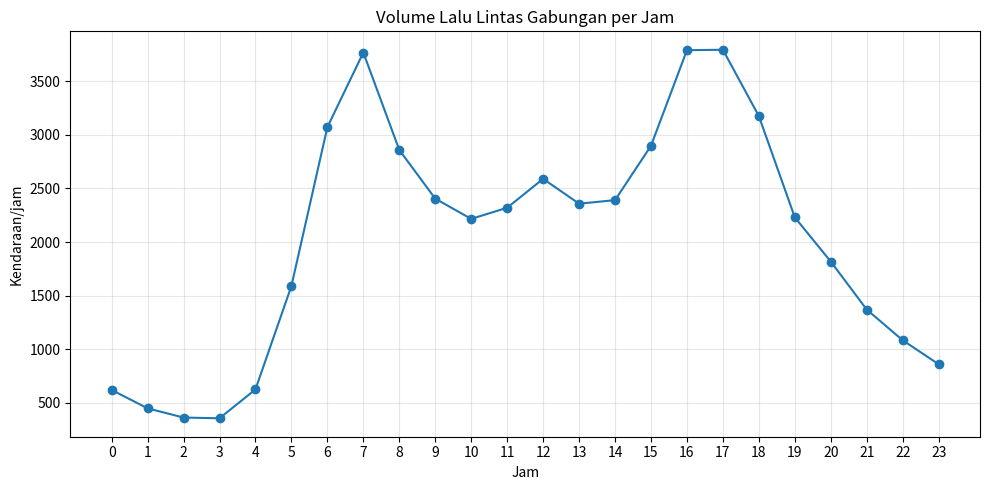
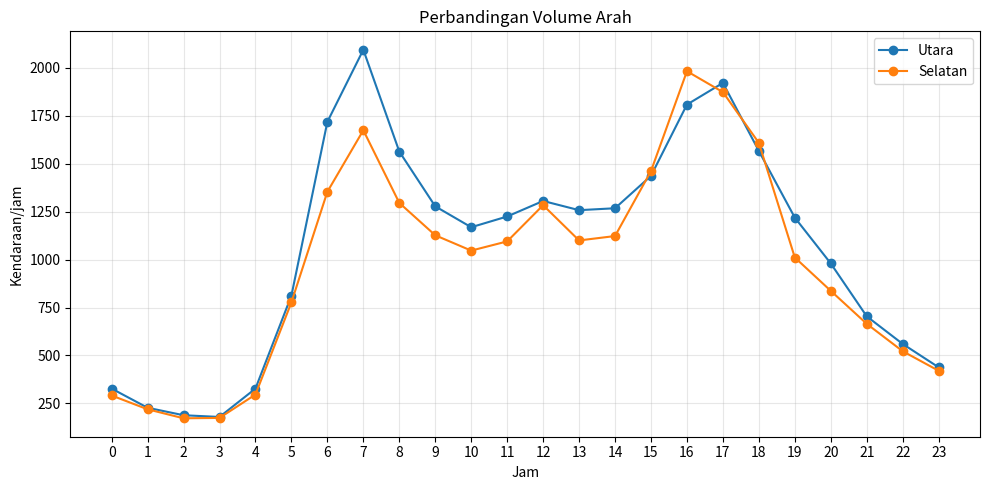

The matplotlib source for these figures, in order:

import pandas as pd
import matplotlib.pyplot as plt
from pathlib import Path

# Data dari Lembar Kerja Word: 24 jam x 2 arah (48 baris)
data = [{'jam': 0, 'arah': 'Utara', 'sepeda_motor': 204, 'kendaraan_ringan': 82, 'kendaraan_berat': 41}, {'jam': 1, 'arah': 'Utara', 'sepeda_motor': 145, 'kendaraan_ringan': 54, 'kendaraan_berat': 28}, {'jam': 2, 'arah': 'Utara', 'sepeda_motor': 112, 'kendaraan_ringan': 40, 'kendaraan_berat': 36}, {'jam': 3, 'arah': 'Utara', 'sepeda_motor': 109, 'kendaraan_ringan': 43, 'kendaraan_berat': 27}, {'jam': 4, 'arah': 'Utara', 'sepeda_motor': 208, 'kendaraan_ringan': 80, 'kendaraan_berat': 39}, {'jam': 5, 'arah': 'Utara', 'sepeda_motor': 554, 'kendaraan_ringan': 218, 'kendaraan_berat': 40}, {'jam': 6, 'arah': 'Utara', 'sepeda_motor': 1224, 'kendaraan_ringan': 437, 'kendaraan_berat': 58}, {'jam': 7, 'arah': 'Utara', 'sepeda_motor': 1494, 'kendaraan_ringan': 525, 'kendaraan_berat': 76}, {'jam': 8, 'arah': 'Utara', 'sepeda_motor': 1106, 'kendaraan_ringan': 396, 'kendaraan_berat': 62}, {'jam': 9, 'arah': 'Utara', 'sepeda_motor': 871, 'kendaraan_ringan': 351, 'kendaraan_berat': 56}, {'jam': 10, 'arah': 'Utara', 'sepeda_motor': 817, 'kendaraan_ringan': 302, 'kendaraan_berat': 50}, {'jam': 11, 'arah': 'Utara', 'sepeda_motor': 852, 'kendaraan_ringan': 324, 'kendaraan_berat': 49}, {'jam': 12, 'arah': 'Utara', 'sepeda_motor': 903, 'kendaraan_ringan': 341, 'kendaraan_berat': 62}, {'jam': 13, 'arah': 'Utara', 'sepeda_motor': 904, 'kendaraan_ringan': 302, 'kendaraan_berat': 52}, {'jam': 14, 'arah': 'Utara', 'sepeda_motor': 874, 'kendaraan_ringan': 336, 'kendaraan_berat': 58}, {'jam': 15, 'arah': 'Utara', 'sepeda_motor': 1043, 'kendaraan_ringan': 343, 'kendaraan_berat': 51}, {'jam': 16, 'arah': 'Utara', 'sepeda_motor': 1290, 'kendaraan_ringan': 466, 'kendaraan_berat': 53}, {'jam': 17, 'arah': 'Utara', 'sepeda_motor': 1381, 'kendaraan_ringan': 484, 'kendaraan_berat': 57}, {'jam': 18, 'arah': 'Utara', 'sepeda_motor': 1166, 'kendaraan_ringan': 353, 'kendaraan_berat': 48}, {'jam': 19, 'arah': 'Utara', 'sepeda_motor': 859, 'kendaraan_ringan': 303, 'kendaraan_berat': 57}, {'jam': 20, 'arah': 'Utara', 'sepeda_motor': 690, 'kendaraan_ringan': 246, 'kendaraan_berat': 44}, {'jam': 21, 'arah': 'Utara', 'sepeda_motor': 486, 'kendaraan_ringan': 174, 'kendaraan_berat': 44}, {'jam': 22, 'arah': 'Utara', 'sepeda_motor': 375, 'kendaraan_ringan': 153, 'kendaraan_berat': 32}, {'jam': 23, 'arah': 'Utara', 'sepeda_motor': 287, 'kendaraan_ringan': 107, 'kendaraan_berat': 44}, {'jam': 0, 'arah': 'Selatan', 'sepeda_motor': 188, 'kendaraan_ringan': 69, 'kendaraan_berat': 34}, {'jam': 1, 'arah': 'Selatan', 'sepeda_motor': 144, 'kendaraan_ringan': 50, 'kendaraan_berat': 25}, {'jam': 2, 'arah': 'Selatan', 'sepeda_motor': 99, 'kendaraan_ringan': 40, 'kendaraan_berat': 33}, {'jam': 3, 'arah': 'Selatan', 'sepeda_motor': 100, 'kendaraan_ringan': 41, 'kendaraan_berat': 33}, {'jam': 4, 'arah': 'Selatan', 'sepeda_motor': 193, 'kendaraan_ringan': 75, 'kendaraan_berat': 28}, {'jam': 5, 'arah': 'Selatan', 'sepeda_motor': 540, 'kendaraan_ringan': 192, 'kendaraan_berat': 45}, {'jam': 6, 'arah': 'Selatan', 'sepeda_motor': 955, 'kendaraan_ringan': 350, 'kendaraan_berat': 49}, {'jam': 7, 'arah': 'Selatan', 'sepeda_motor': 1178, 'kendaraan_ringan': 428, 'kendaraan_berat': 69}, {'jam': 8, 'arah': 'Selatan', 'sepeda_motor': 914, 'kendaraan_ringan': 334, 'kendaraan_berat': 48}, {'jam': 9, 'arah': 'Selatan', 'sepeda_motor': 791, 'kendaraan_ringan': 281, 'kendaraan_berat': 55}, {'jam': 10, 'arah': 'Selatan', 'sepeda_motor': 735, 'kendaraan_ringan': 261, 'kendaraan_berat': 51}, {'jam': 11, 'arah': 'Selatan', 'sepeda_motor': 770, 'kendaraan_ringan': 272, 'kendaraan_berat': 53}, {'jam': 12, 'arah': 'Selatan', 'sepeda_motor': 947, 'kendaraan_ringan': 288, 'kendaraan_berat': 49}, {'jam': 13, 'arah': 'Selatan', 'sepeda_motor': 766, 'kendaraan_ringan': 289, 'kendaraan_berat': 45}, {'jam': 14, 'arah': 'Selatan', 'sepeda_motor': 755, 'kendaraan_ringan': 311, 'kendaraan_berat': 57}, {'jam': 15, 'arah': 'Selatan', 'sepeda_motor': 1026, 'kendaraan_ringan': 388, 'kendaraan_berat': 48}, {'jam': 16, 'arah': 'Selatan', 'sepeda_motor': 1423, 'kendaraan_ringan': 490, 'kendaraan_berat': 70}, {'jam': 17, 'arah': 'Selatan', 'sepeda_motor': 1303, 'kendaraan_ringan': 509, 'kendaraan_berat': 62}, {'jam': 18, 'arah': 'Selatan', 'sepeda_motor': 1137, 'kendaraan_ringan': 415, 'kendaraan_berat': 57}, {'jam': 19, 'arah': 'Selatan', 'sepeda_motor': 717, 'kendaraan_ringan': 247, 'kendaraan_berat': 47}, {'jam': 20, 'arah': 'Selatan', 'sepeda_motor': 582, 'kendaraan_ringan': 213, 'kendaraan_berat': 42}, {'jam': 21, 'arah': 'Selatan', 'sepeda_motor': 480, 'kendaraan_ringan': 152, 'kendaraan_berat': 33}, {'jam': 22, 'arah': 'Selatan', 'sepeda_motor': 363, 'kendaraan_ringan': 125, 'kendaraan_berat': 34}, {'jam': 23, 'arah': 'Selatan', 'sepeda_motor': 283, 'kendaraan_ringan': 99, 'kendaraan_berat': 38}]
df = pd.DataFrame(data)

def baca_data(df):
    wajib = ["jam","arah","sepeda_motor","kendaraan_ringan","kendaraan_berat"]
    if df.empty or not set(wajib).issubset(df.columns):
        raise ValueError("Data kosong atau kolom wajib tidak lengkap.")
    if df[wajib].isnull().any().any():
        raise ValueError("Terdapat data kosong.")
    for c in ["jam","sepeda_motor","kendaraan_ringan","kendaraan_berat"]:
        df[c] = pd.to_numeric(df[c], errors="raise")
    if len(df) != 48 or not df.jam.between(0,23).all():
        raise ValueError("Data harus 48 baris dan jam 0–23.")
    if (df[["sepeda_motor","kendaraan_ringan","kendaraan_berat"]] < 0).any().any():
        raise ValueError("Jumlah kendaraan tidak boleh negatif.")
    if set(df.arah) != {"Utara","Selatan"} or df.duplicated(["jam","arah"]).any():
        raise ValueError("Arah tidak sesuai atau ada jam-arah duplikat.")
    return df

def hitung_volume(df):
    hasil=df.copy()
    hasil["total"]=hasil[["sepeda_motor","kendaraan_ringan","kendaraan_berat"]].sum(axis=1)
    return hasil

def rekap_per_arah(df):
    return df.groupby("arah")[["sepeda_motor","kendaraan_ringan","kendaraan_berat","total"]].sum()

def rekap_per_jam(df):
    return df.groupby("jam")[["sepeda_motor","kendaraan_ringan","kendaraan_berat","total"]].sum().reset_index()

def hitung_persentase(df):
    jumlah=df[["sepeda_motor","kendaraan_ringan","kendaraan_berat"]].sum()
    return (jumlah/jumlah.sum()*100).round(2)

def buat_grafik(jam, hasil, folder):
    plt.figure(figsize=(10,5))
    plt.plot(jam.jam,jam.total,marker="o")
    plt.xticks(range(24)); plt.xlabel("Jam"); plt.ylabel("Kendaraan/jam")
    plt.title("Volume Lalu Lintas Gabungan per Jam"); plt.grid(True,alpha=.3)
    plt.tight_layout(); plt.savefig(folder/"grafik_volume_per_jam.png",dpi=300); plt.show()
    p=hasil.pivot(index="jam",columns="arah",values="total").sort_index()
    plt.figure(figsize=(10,5))
    for a in ["Utara","Selatan"]: plt.plot(p.index,p[a],marker="o",label=a)
    plt.xticks(range(24)); plt.xlabel("Jam"); plt.ylabel("Kendaraan/jam")
    plt.title("Perbandingan Volume Arah"); plt.grid(True,alpha=.3); plt.legend()
    plt.tight_layout(); plt.savefig(folder/"grafik_perbandingan_arah.png",dpi=300); plt.show()

def main():
    valid=baca_data(df)
    hasil=hitung_volume(valid)
    arah=rekap_per_arah(hasil)
    jam=rekap_per_jam(hasil)
    persen=hitung_persentase(hasil)
    puncak=jam.loc[jam.total.idxmax()]
    puncak_arah=hasil.loc[hasil.groupby("arah").total.idxmax(),["arah","jam","total"]]
    lima=jam.nlargest(5,"total")
    print("REKAP PER ARAH"); print(arah)
    print("\\nREKAP PER JAM"); print(jam.to_string(index=False))
    print("\\nPERSENTASE (%):"); print(persen)
    print(f"\\nJam puncak gabungan: {int(puncak.jam):02d}.00–{int(puncak.jam):02d}.59 = {int(puncak.total):,} kendaraan/jam")
    print("\\nJam puncak tiap arah:"); print(puncak_arah.to_string(index=False))
    print("\\nLima jam tertinggi:"); print(lima.to_string(index=False))
    # Uji manual sesuai dokumen Word
    assert int(hasil.query("jam==0 and arah=='Utara'").total.iloc[0])==327
    assert int(hasil.query("jam==0 and arah=='Selatan'").total.iloc[0])==291
    assert int(jam.query("jam==0").total.iloc[0])==618
    assert int(jam.query("jam==17").total.iloc[0])==3796
    print("\\nValidasi manual: BERHASIL")
    folder=Path("hasil_analisis_lalu_lintas"); folder.mkdir(exist_ok=True)
    hasil.to_csv(folder/"data_dengan_total.csv",index=False,encoding="utf-8-sig")
    arah.to_csv(folder/"rekap_per_arah.csv",encoding="utf-8-sig")
    jam.to_csv(folder/"rekap_per_jam.csv",index=False,encoding="utf-8-sig")
    persen.to_csv(folder/"persentase_jenis_kendaraan.csv",encoding="utf-8-sig")
    lima.to_csv(folder/"lima_jam_tertinggi.csv",index=False,encoding="utf-8-sig")
    buat_grafik(jam,hasil,folder)
    kesimpulan=f"Total {int(hasil.total.sum()):,}; Utara {int(arah.loc['Utara','total']):,}; Selatan {int(arah.loc['Selatan','total']):,}; jam puncak {int(puncak.jam):02d}.00–{int(puncak.jam):02d}.59 ({int(puncak.total):,} kendaraan/jam)."
    (folder/"kesimpulan.txt").write_text(kesimpulan,encoding="utf-8")
    print("\\nKESIMPULAN:",kesimpulan)
    print("Hasil disimpan di",folder.resolve())

if __name__=="__main__":
    main()
